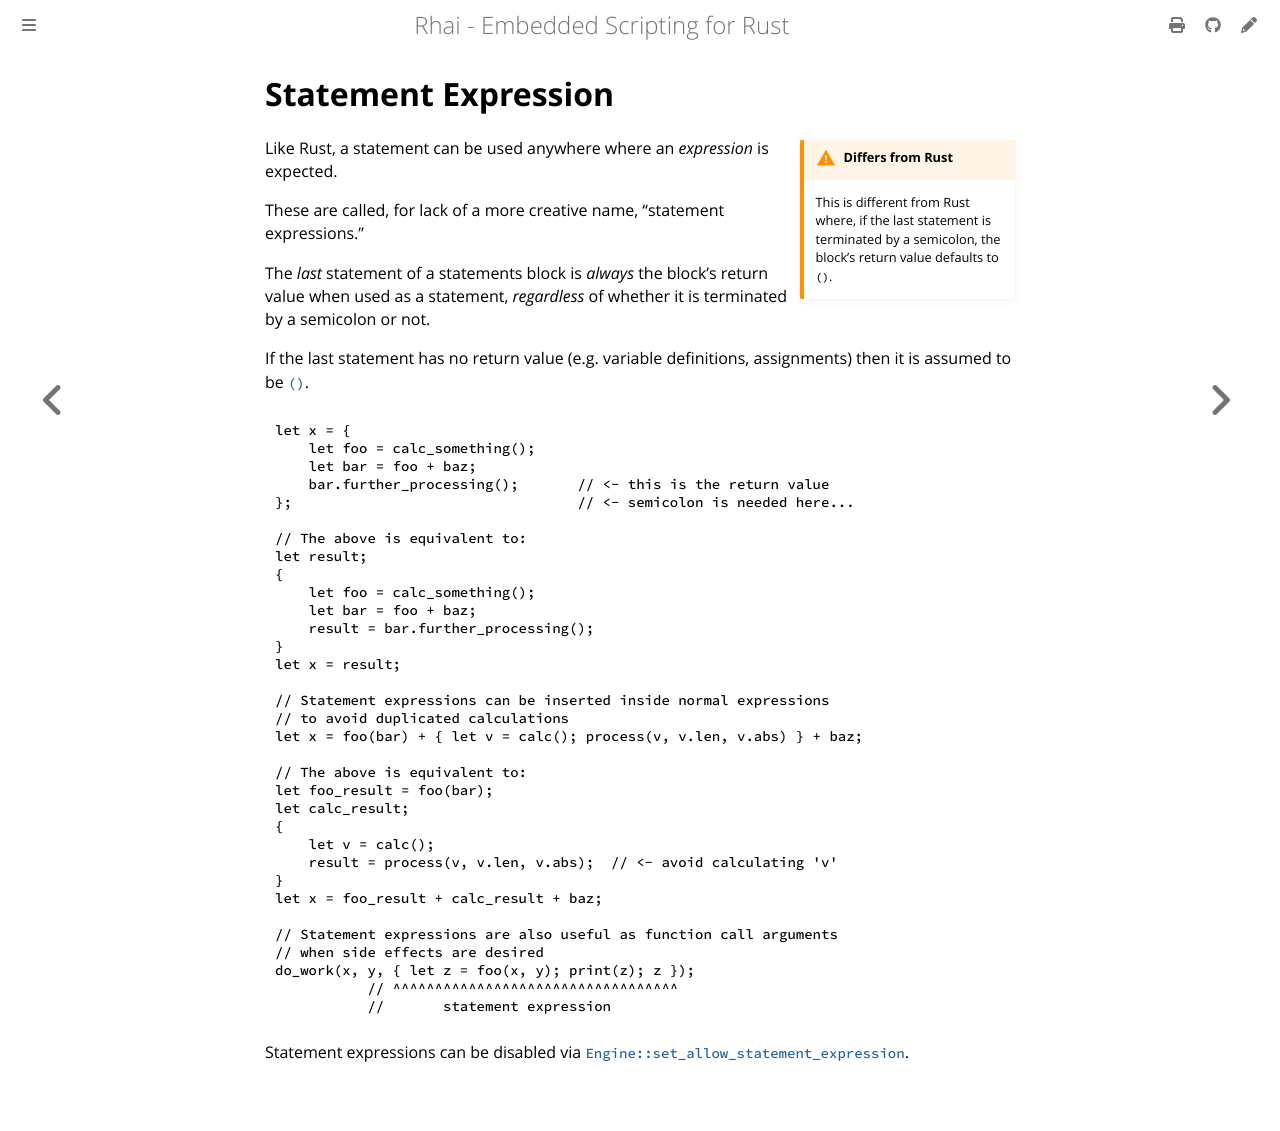

repository: rhaiscript/book · page: language/statement-expression.html · generator: mdbook

Statement Expression
====================

{{#include ../links.md}}

```admonish warning.side "Differs from Rust"

This is different from Rust where, if the last statement is terminated by a semicolon, the block's
return value defaults to `()`.
```

Like Rust, a statement can be used anywhere where an _expression_ is expected.

These are called, for lack of a more creative name, "statement expressions."

The _last_ statement of a statements block is _always_ the block's return value when used as a statement,
_regardless_ of whether it is terminated by a semicolon or not.

If the last statement has no return value (e.g. variable definitions, assignments) then it is
assumed to be [`()`].

```rust
let x = {
    let foo = calc_something();
    let bar = foo + baz;
    bar.further_processing();       // <- this is the return value
};                                  // <- semicolon is needed here...

// The above is equivalent to:
let result;
{
    let foo = calc_something();
    let bar = foo + baz;
    result = bar.further_processing();
}
let x = result;

// Statement expressions can be inserted inside normal expressions
// to avoid duplicated calculations
let x = foo(bar) + { let v = calc(); process(v, v.len, v.abs) } + baz;

// The above is equivalent to:
let foo_result = foo(bar);
let calc_result;
{
    let v = calc();
    result = process(v, v.len, v.abs);  // <- avoid calculating 'v'
}
let x = foo_result + calc_result + baz;

// Statement expressions are also useful as function call arguments
// when side effects are desired
do_work(x, y, { let z = foo(x, y); print(z); z });
           // ^^^^^^^^^^^^^^^^^^^^^^^^^^^^^^^^^^
           //       statement expression
```

Statement expressions can be disabled via [`Engine::set_allow_statement_expression`][options].
